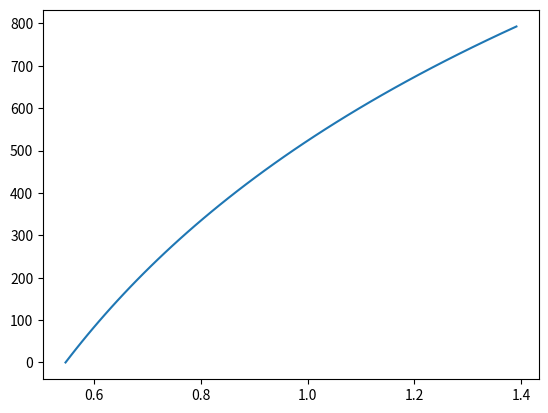

The matplotlib source for this figure:
#!/usr/bin/env python3
"""Calculate the height and radius of a thermal
"""
from matplotlib import pyplot as plt
import numpy as np

alpha = 3400e-6 # Thermal expansion coefficient for air
g = -9.81
m = 2.54
a = 1.90
t_ref = 18

# We use NASA's basic atmosphere model -- more than enough for our purpose
# https://www.grc.nasa.gov/WWW/K-12/airplane/atmosmet.html

dtdz = -0.00649
N2 = alpha * g * dtdz
print('buoyancy period = %.1f s' % (2 * np.pi / np.sqrt(N2)))

def compute_thermal(t_0, t_p, r_0):
    """Computes the main thermal parameters (z_end and R_end)
    """
    V_0 = m * r_0 ** 3.0
    g_p = alpha * -g * t_p
    B_0 = g_p * V_0

    z_end = 3.17 * (B_0 / N2) ** (1/4)
    r_end = ((4*a*B_0) / (3 * m**2 * N2))**(1/4)
    return (z_end, r_end)

def remap(x, old_lo, old_hi, lo, hi):
    """maps a value from a range to another
    """
    old_span = old_hi - old_lo
    span = hi - lo
    return lo + (x - old_lo) * span / old_span

# Tetens equation, converted to Pascals
# https://en.m.wikipedia.org/wiki/Vapour_pressure_of_water
def p_sat(t):
    return 610.78 * np.exp((17.27 * t) / (237.3 + t))


t_p = 10
r_0 = 100
z_end, r_end = compute_thermal(t_ref, t_p, r_0)

print("thermal height: %f" % z_end)

z = np.linspace(0, z_end)
t_0 = t_ref + dtdz * z
t = t_0 + np.linspace(t_p, 0)

# now that we have our temperature anomaly along the termal, we can start doing
# interesting things with humidity

H = 1 # humidity at ground level *everywhere*
p_s = p_sat(t)
p_s_thermal = H * p_sat(t_ref)




plt.plot(t_0, z, label="T0")
plt.plot(t, z, label="T")
plt.xlabel("temperature")
plt.ylabel("height")
plt.tight_layout()
plt.legend()
plt.show()
plt.close()

#plt.plot(p_s, z)
plt.plot(p_s_thermal/p_s, z)
plt.show()
